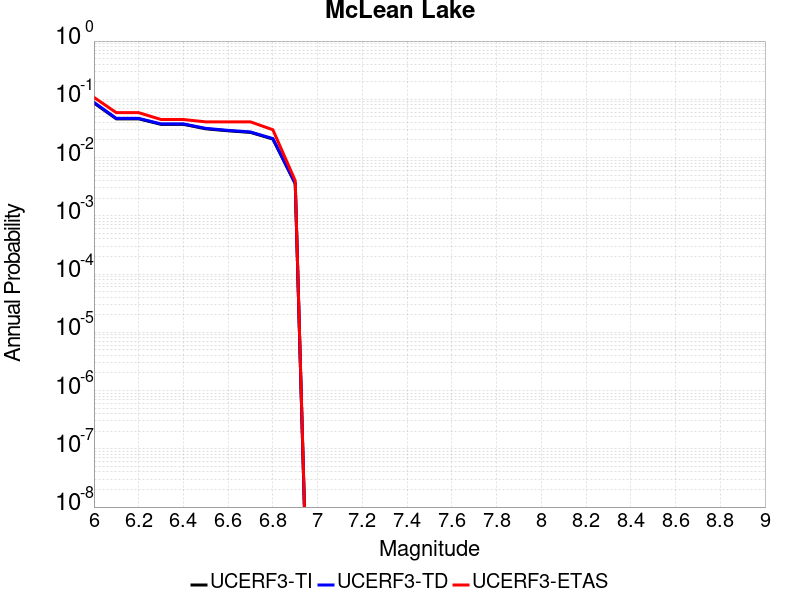

The data file committed next to this chart (first rows):
Magnitude, UCERF3-TI Prob, UCERF3-TD Prob, UCERF3-ETAS Prob
6.0, 0.0866, 0.08863, 0.108
6.1, 0.04619, 0.04704, 0.059
6.2, 0.04619, 0.04704, 0.059
6.3, 0.03716, 0.03783, 0.045
6.4, 0.03716, 0.03783, 0.045
6.5, 0.03116, 0.03172, 0.041
6.6, 0.02879, 0.02932, 0.041
6.7, 0.02701, 0.0275, 0.041
6.8, 0.02077, 0.02117, 0.03
6.9, 0.003561, 0.00361, 0.004
